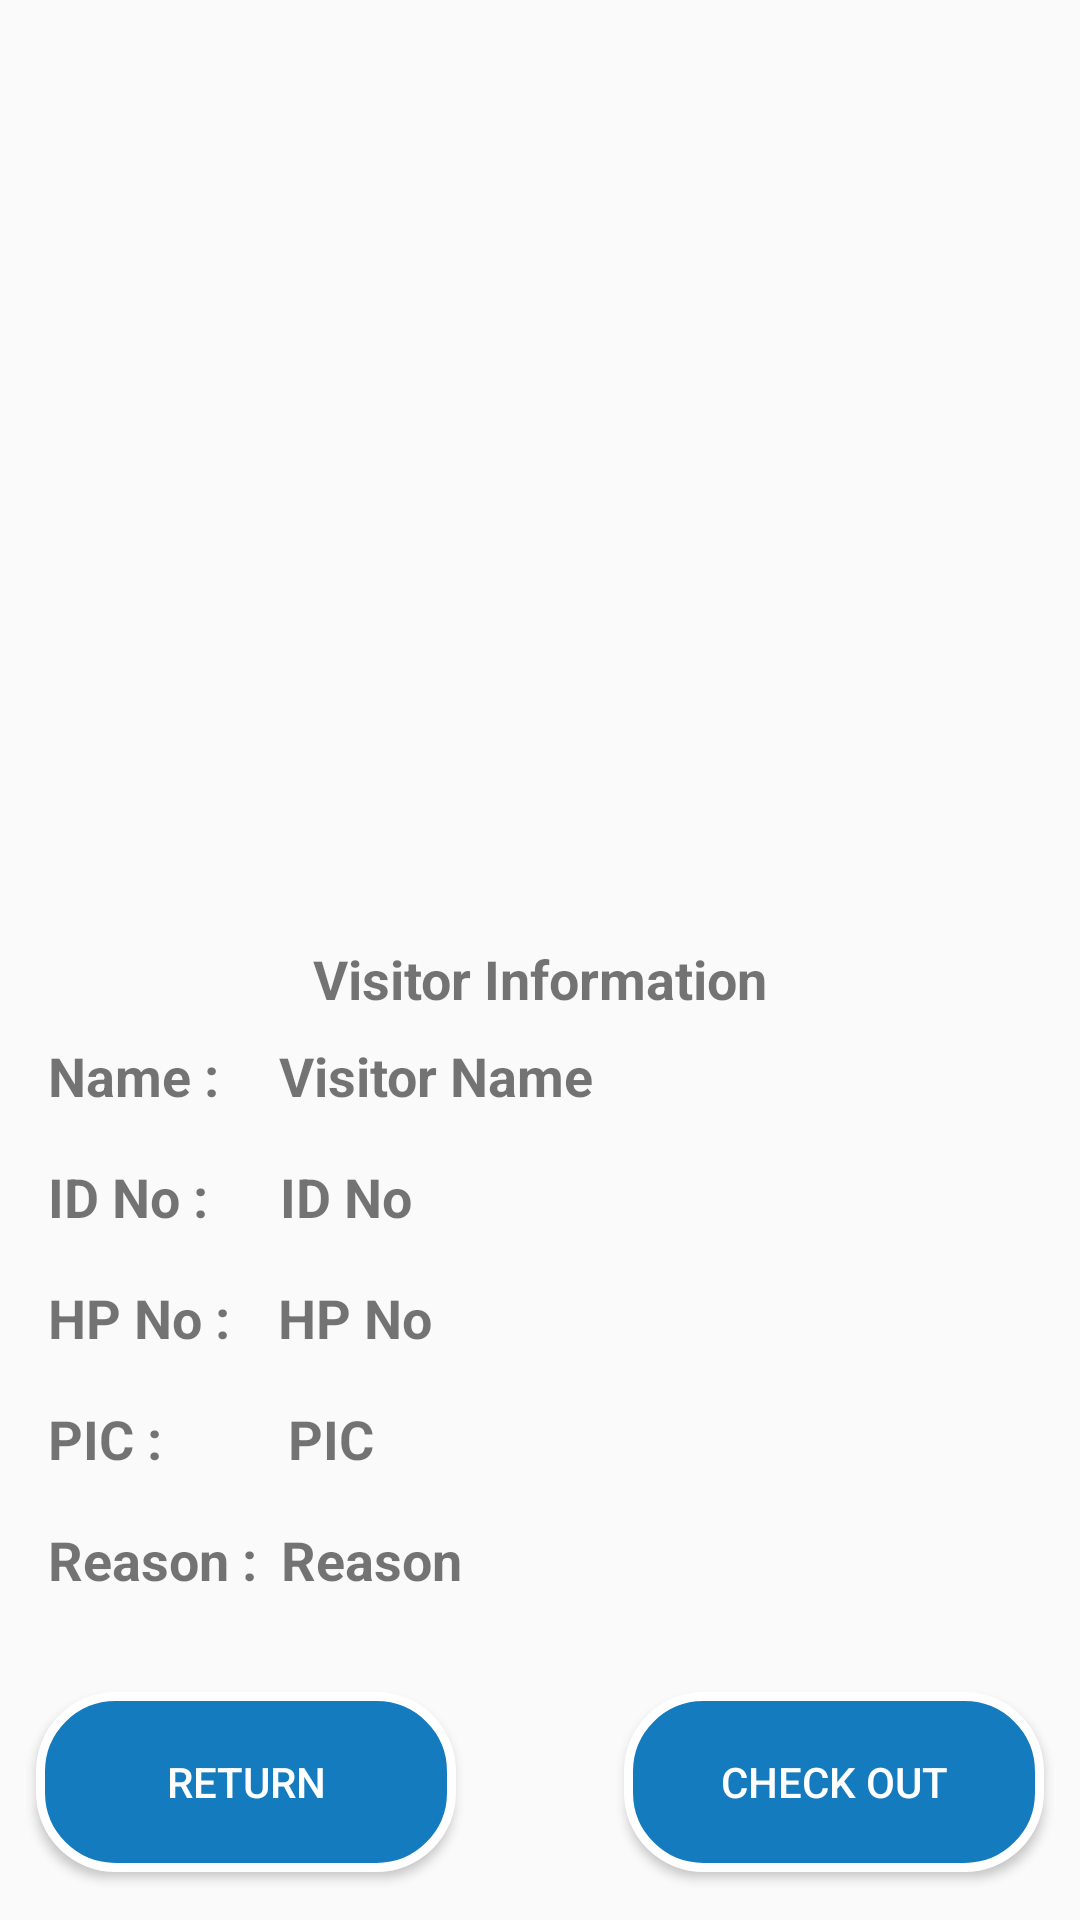

Android layout source for this screen:
<!-- AndroidManifest.xml: activity theme MyMaterialTheme -->
<!-- res/layout/activity_scan_check_out.xml -->
<?xml version="1.0" encoding="utf-8"?>
<androidx.constraintlayout.widget.ConstraintLayout xmlns:android="http://schemas.android.com/apk/res/android"
    xmlns:app="http://schemas.android.com/apk/res-auto"
    xmlns:tools="http://schemas.android.com/tools"
    android:layout_width="match_parent"
    android:layout_height="match_parent"
    tools:context=".ScanCheckOutActivity">

    <TextView
        android:id="@+id/txtNameSCO"
        android:layout_width="wrap_content"
        android:layout_height="wrap_content"
        android:layout_marginStart="16dp"
        android:layout_marginBottom="16dp"
        android:text="@string/nameLbl"
        android:textSize="18sp"
        android:textStyle="bold"
        app:layout_constraintBottom_toTopOf="@+id/txtIdNoSCO"
        app:layout_constraintStart_toStartOf="parent" />

    <TextView
        android:id="@+id/scannedNameTxtSCO"
        android:layout_width="wrap_content"
        android:layout_height="wrap_content"
        android:layout_marginStart="20dp"
        android:text="@string/nametxt"
        android:textSize="18sp"
        android:textStyle="bold"
        app:layout_constraintStart_toEndOf="@+id/txtNameSCO"
        app:layout_constraintTop_toTopOf="@+id/txtNameSCO" />

    <TextView
        android:id="@+id/txtIdNoSCO"
        android:layout_width="wrap_content"
        android:layout_height="wrap_content"
        android:layout_marginStart="16dp"
        android:layout_marginBottom="16dp"
        android:text="@string/idNoLbl"
        android:textSize="18sp"
        android:textStyle="bold"
        app:layout_constraintBottom_toTopOf="@+id/txtHPSCO"
        app:layout_constraintStart_toStartOf="parent" />

    <TextView
        android:id="@+id/scannedIDTxtSCO"
        android:layout_width="wrap_content"
        android:layout_height="wrap_content"
        android:layout_marginStart="24dp"
        android:text="@string/idNotxt"
        android:textSize="18sp"
        android:textStyle="bold"
        app:layout_constraintStart_toEndOf="@+id/txtIdNoSCO"
        app:layout_constraintTop_toTopOf="@+id/txtIdNoSCO" />

    <TextView
        android:id="@+id/txtHPSCO"
        android:layout_width="wrap_content"
        android:layout_height="wrap_content"
        android:layout_marginStart="16dp"
        android:layout_marginBottom="16dp"
        android:text="@string/hpNoLbl"
        android:textSize="18sp"
        android:textStyle="bold"
        app:layout_constraintBottom_toTopOf="@+id/txtPICSCO"
        app:layout_constraintStart_toStartOf="parent" />

    <TextView
        android:id="@+id/scannedHPTxtSCO"
        android:layout_width="wrap_content"
        android:layout_height="wrap_content"
        android:layout_marginStart="16dp"
        android:text="@string/hpNotxt"
        android:textSize="18sp"
        android:textStyle="bold"
        app:layout_constraintStart_toEndOf="@+id/txtHPSCO"
        app:layout_constraintTop_toTopOf="@+id/txtHPSCO" />

    <TextView
        android:id="@+id/txtPICSCO"
        android:layout_width="wrap_content"
        android:layout_height="wrap_content"
        android:layout_marginStart="16dp"
        android:layout_marginBottom="16dp"
        android:text="@string/picLbl"
        android:textSize="18sp"
        android:textStyle="bold"
        app:layout_constraintBottom_toTopOf="@+id/txtReasonSCO"
        app:layout_constraintStart_toStartOf="parent" />

    <TextView
        android:id="@+id/scannedPICTxtSCO"
        android:layout_width="wrap_content"
        android:layout_height="wrap_content"
        android:layout_marginStart="42dp"
        android:text="@string/pictxt"
        android:textSize="18sp"
        android:textStyle="bold"
        app:layout_constraintStart_toEndOf="@+id/txtPICSCO"
        app:layout_constraintTop_toTopOf="@+id/txtPICSCO" />

    <TextView
        android:id="@+id/txtReasonSCO"
        android:layout_width="wrap_content"
        android:layout_height="wrap_content"
        android:layout_marginStart="16dp"
        android:layout_marginBottom="32dp"
        android:text="@string/reasonLbl"
        android:textSize="18sp"
        android:textStyle="bold"
        app:layout_constraintBottom_toTopOf="@+id/btnReturnChckOutSCO"
        app:layout_constraintStart_toStartOf="parent" />

    <TextView
        android:id="@+id/scannedReasonxtSCO"
        android:layout_width="wrap_content"
        android:layout_height="wrap_content"
        android:layout_marginStart="8dp"
        android:text="@string/reasontxt"
        android:textSize="18sp"
        android:textStyle="bold"
        app:layout_constraintStart_toEndOf="@+id/txtReasonSCO"
        app:layout_constraintTop_toTopOf="@+id/txtReasonSCO" />

    <Button
        android:id="@+id/btnReturnChckOutSCO"
        android:layout_width="140dp"
        android:layout_height="60dp"
        android:layout_marginStart="12dp"
        android:layout_marginBottom="16dp"
        android:background="@drawable/button"
        android:text="Return"
        android:textColor="@color/white"
        android:textSize="14dp"
        app:layout_constraintBottom_toBottomOf="parent"
        app:layout_constraintStart_toStartOf="parent"  />

    <Button
        android:id="@+id/btnChckOutSCO"
        android:layout_width="140dp"
        android:layout_height="60dp"
        android:layout_marginEnd="12dp"
        android:layout_marginBottom="16dp"
        android:background="@drawable/button"
        android:text="@string/checkOutBtn"
        android:textColor="@color/white"
        android:textSize="14dp"
        app:layout_constraintBottom_toBottomOf="parent"
        app:layout_constraintEnd_toEndOf="parent" />

    <TextView
        android:id="@+id/visitorLblSCO"
        android:layout_width="wrap_content"
        android:layout_height="wrap_content"
        android:layout_marginStart="8dp"
        android:layout_marginEnd="8dp"
        android:layout_marginBottom="8dp"
        android:text="@string/visitorLBl"
        android:textSize="18sp"
        android:textStyle="bold"
        app:layout_constraintBottom_toTopOf="@+id/scannedNameTxtSCO"
        app:layout_constraintEnd_toEndOf="parent"
        app:layout_constraintStart_toStartOf="parent" />

</androidx.constraintlayout.widget.ConstraintLayout>
<!-- resources referenced by this layout -->
<resources>
  <color name="white">#ffffff</color>
  <!-- drawable button (drawable) -->
  <?xml version="1.0" encoding="utf-8"?>
  <shape xmlns:android="http://schemas.android.com/apk/res/android" >
      <stroke android:width="3dp"
          android:color="@color/white" />
  
      <corners android:radius="25dp" />
  
      <gradient android:angle="270"
          android:centerColor="@color/lightblue"
          android:endColor="@color/lightblue"
          android:startColor="@color/lightblue" />
  </shape>
  <string name="checkOutBtn">Check Out</string>
  <string name="hpNoLbl">HP No :</string>
  <string name="hpNotxt">HP No</string>
  <string name="idNoLbl">ID No :</string>
  <string name="idNotxt">ID No</string>
  <string name="nameLbl">Name :</string>
  <string name="nametxt">Visitor Name</string>
  <string name="picLbl">PIC :</string>
  <string name="pictxt">PIC</string>
  <string name="reasonLbl">Reason :</string>
  <string name="reasontxt">Reason</string>
  <string name="visitorLBl">Visitor Information</string>
  <style name="MyMaterialTheme" parent="MyMaterialTheme.Base">
  
      </style>
  <color name="lightblue">#157BBF</color>
  <style name="MyMaterialTheme.Base" parent="Theme.AppCompat.Light.DarkActionBar">
          <item name="windowNoTitle">true</item>
          <item name="windowActionBar">false</item>
          <item name="colorPrimary">@color/satoColor</item>
          <item name="colorPrimaryDark">@color/othersatoColor</item>
          <item name="colorAccent">@color/colorAccent</item>
      </style>
  <color name="satoColor">#214497</color>
  <color name="othersatoColor">#191970</color>
  <color name="colorAccent">#03DAC5</color>
</resources>
